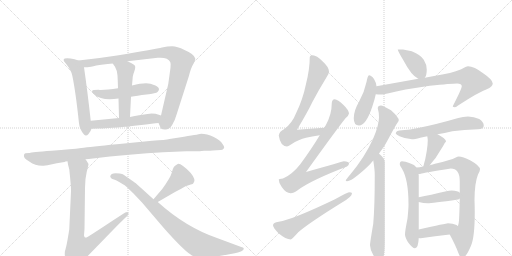
t = 0.00 s
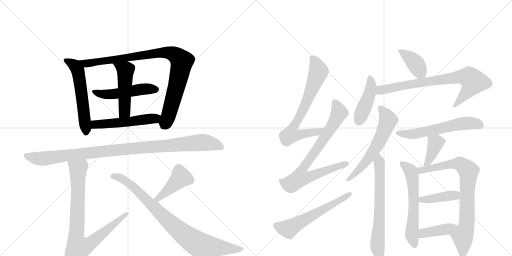
t = 3.51 s
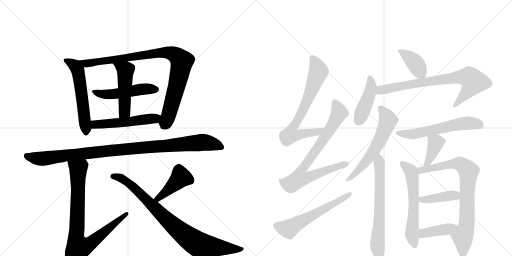
t = 7.01 s
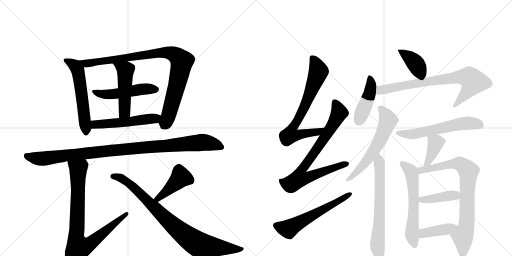
t = 10.52 s
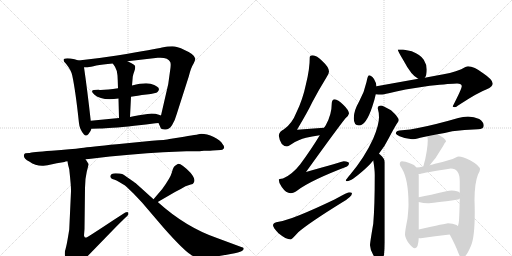
t = 14.02 s
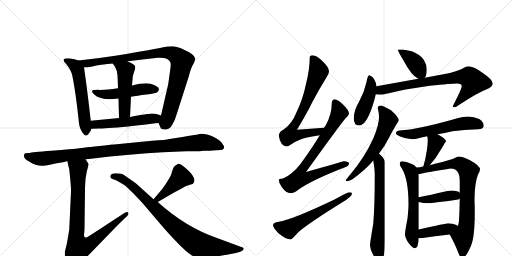
t = 17.53 s

The animated SVG that drew these frames (rendered in a browser with its animation timeline set to each time). Animation: 23 CSS @keyframes rules; one cycle of 17.53 s.

<svg version="1.1" viewBox="0 0 2048 1024" xmlns="http://www.w3.org/2000/svg">
  <g stroke="lightgray" stroke-dasharray="1,1" stroke-width="1" transform="scale(4, 4)">
    <line x1="0" y1="0" x2="256" y2="256"></line>
    <line x1="256" y1="0" x2="0" y2="256"></line>
    <line x1="128" y1="0" x2="128" y2="256"></line>
    <line x1="0" y1="128" x2="256" y2="128"></line>
    <line x1="256" y1="0" x2="512" y2="256"></line>
    <line x1="512" y1="0" x2="256" y2="256"></line>
    <line x1="384" y1="0" x2="384" y2="256"></line>
    <line x1="256" y1="128" x2="512" y2="128"></line>
  </g>
<g transform="scale(1, -1) translate(0, -850)">
   <style type="text/css">
    @keyframes keyframes0 {
      from {
       stroke: black;
       stroke-dashoffset: 570;
       stroke-width: 128;
       }
       65% {
       animation-timing-function: step-end;
       stroke: black;
       stroke-dashoffset: 0;
       stroke-width: 128;
       }
       to {
       stroke: black;
       stroke-width: 1024;
       }
       }
       #make-me-a-hanzi-animation-0 {
         animation: keyframes0 0.713867s both;
         animation-delay: 0.000000s;
         animation-timing-function: linear;
       }
    @keyframes keyframes1 {
      from {
       stroke: black;
       stroke-dashoffset: 947;
       stroke-width: 128;
       }
       76% {
       animation-timing-function: step-end;
       stroke: black;
       stroke-dashoffset: 0;
       stroke-width: 128;
       }
       to {
       stroke: black;
       stroke-width: 1024;
       }
       }
       #make-me-a-hanzi-animation-1 {
         animation: keyframes1 1.020671s both;
         animation-delay: 0.713867s;
         animation-timing-function: linear;
       }
    @keyframes keyframes2 {
      from {
       stroke: black;
       stroke-dashoffset: 508;
       stroke-width: 128;
       }
       62% {
       animation-timing-function: step-end;
       stroke: black;
       stroke-dashoffset: 0;
       stroke-width: 128;
       }
       to {
       stroke: black;
       stroke-width: 1024;
       }
       }
       #make-me-a-hanzi-animation-2 {
         animation: keyframes2 0.663411s both;
         animation-delay: 1.734538s;
         animation-timing-function: linear;
       }
    @keyframes keyframes3 {
      from {
       stroke: black;
       stroke-dashoffset: 493;
       stroke-width: 128;
       }
       62% {
       animation-timing-function: step-end;
       stroke: black;
       stroke-dashoffset: 0;
       stroke-width: 128;
       }
       to {
       stroke: black;
       stroke-width: 1024;
       }
       }
       #make-me-a-hanzi-animation-3 {
         animation: keyframes3 0.651204s both;
         animation-delay: 2.397949s;
         animation-timing-function: linear;
       }
    @keyframes keyframes4 {
      from {
       stroke: black;
       stroke-dashoffset: 528;
       stroke-width: 128;
       }
       63% {
       animation-timing-function: step-end;
       stroke: black;
       stroke-dashoffset: 0;
       stroke-width: 128;
       }
       to {
       stroke: black;
       stroke-width: 1024;
       }
       }
       #make-me-a-hanzi-animation-4 {
         animation: keyframes4 0.679688s both;
         animation-delay: 3.049154s;
         animation-timing-function: linear;
       }
    @keyframes keyframes5 {
      from {
       stroke: black;
       stroke-dashoffset: 1042;
       stroke-width: 128;
       }
       77% {
       animation-timing-function: step-end;
       stroke: black;
       stroke-dashoffset: 0;
       stroke-width: 128;
       }
       to {
       stroke: black;
       stroke-width: 1024;
       }
       }
       #make-me-a-hanzi-animation-5 {
         animation: keyframes5 1.097982s both;
         animation-delay: 3.728841s;
         animation-timing-function: linear;
       }
    @keyframes keyframes6 {
      from {
       stroke: black;
       stroke-dashoffset: 855;
       stroke-width: 128;
       }
       74% {
       animation-timing-function: step-end;
       stroke: black;
       stroke-dashoffset: 0;
       stroke-width: 128;
       }
       to {
       stroke: black;
       stroke-width: 1024;
       }
       }
       #make-me-a-hanzi-animation-6 {
         animation: keyframes6 0.945801s both;
         animation-delay: 4.826823s;
         animation-timing-function: linear;
       }
    @keyframes keyframes7 {
      from {
       stroke: black;
       stroke-dashoffset: 431;
       stroke-width: 128;
       }
       58% {
       animation-timing-function: step-end;
       stroke: black;
       stroke-dashoffset: 0;
       stroke-width: 128;
       }
       to {
       stroke: black;
       stroke-width: 1024;
       }
       }
       #make-me-a-hanzi-animation-7 {
         animation: keyframes7 0.600749s both;
         animation-delay: 5.772624s;
         animation-timing-function: linear;
       }
    @keyframes keyframes8 {
      from {
       stroke: black;
       stroke-dashoffset: 874;
       stroke-width: 128;
       }
       74% {
       animation-timing-function: step-end;
       stroke: black;
       stroke-dashoffset: 0;
       stroke-width: 128;
       }
       to {
       stroke: black;
       stroke-width: 1024;
       }
       }
       #make-me-a-hanzi-animation-8 {
         animation: keyframes8 0.961263s both;
         animation-delay: 6.373372s;
         animation-timing-function: linear;
       }
    @keyframes keyframes9 {
      from {
       stroke: black;
       stroke-dashoffset: 723;
       stroke-width: 128;
       }
       70% {
       animation-timing-function: step-end;
       stroke: black;
       stroke-dashoffset: 0;
       stroke-width: 128;
       }
       to {
       stroke: black;
       stroke-width: 1024;
       }
       }
       #make-me-a-hanzi-animation-9 {
         animation: keyframes9 0.838379s both;
         animation-delay: 7.334635s;
         animation-timing-function: linear;
       }
    @keyframes keyframes10 {
      from {
       stroke: black;
       stroke-dashoffset: 808;
       stroke-width: 128;
       }
       72% {
       animation-timing-function: step-end;
       stroke: black;
       stroke-dashoffset: 0;
       stroke-width: 128;
       }
       to {
       stroke: black;
       stroke-width: 1024;
       }
       }
       #make-me-a-hanzi-animation-10 {
         animation: keyframes10 0.907552s both;
         animation-delay: 8.173014s;
         animation-timing-function: linear;
       }
    @keyframes keyframes11 {
      from {
       stroke: black;
       stroke-dashoffset: 593;
       stroke-width: 128;
       }
       66% {
       animation-timing-function: step-end;
       stroke: black;
       stroke-dashoffset: 0;
       stroke-width: 128;
       }
       to {
       stroke: black;
       stroke-width: 1024;
       }
       }
       #make-me-a-hanzi-animation-11 {
         animation: keyframes11 0.732585s both;
         animation-delay: 9.080566s;
         animation-timing-function: linear;
       }
    @keyframes keyframes12 {
      from {
       stroke: black;
       stroke-dashoffset: 397;
       stroke-width: 128;
       }
       56% {
       animation-timing-function: step-end;
       stroke: black;
       stroke-dashoffset: 0;
       stroke-width: 128;
       }
       to {
       stroke: black;
       stroke-width: 1024;
       }
       }
       #make-me-a-hanzi-animation-12 {
         animation: keyframes12 0.573079s both;
         animation-delay: 9.813151s;
         animation-timing-function: linear;
       }
    @keyframes keyframes13 {
      from {
       stroke: black;
       stroke-dashoffset: 442;
       stroke-width: 128;
       }
       59% {
       animation-timing-function: step-end;
       stroke: black;
       stroke-dashoffset: 0;
       stroke-width: 128;
       }
       to {
       stroke: black;
       stroke-width: 1024;
       }
       }
       #make-me-a-hanzi-animation-13 {
         animation: keyframes13 0.609701s both;
         animation-delay: 10.386230s;
         animation-timing-function: linear;
       }
    @keyframes keyframes14 {
      from {
       stroke: black;
       stroke-dashoffset: 777;
       stroke-width: 128;
       }
       72% {
       animation-timing-function: step-end;
       stroke: black;
       stroke-dashoffset: 0;
       stroke-width: 128;
       }
       to {
       stroke: black;
       stroke-width: 1024;
       }
       }
       #make-me-a-hanzi-animation-14 {
         animation: keyframes14 0.882324s both;
         animation-delay: 10.995931s;
         animation-timing-function: linear;
       }
    @keyframes keyframes15 {
      from {
       stroke: black;
       stroke-dashoffset: 608;
       stroke-width: 128;
       }
       66% {
       animation-timing-function: step-end;
       stroke: black;
       stroke-dashoffset: 0;
       stroke-width: 128;
       }
       to {
       stroke: black;
       stroke-width: 1024;
       }
       }
       #make-me-a-hanzi-animation-15 {
         animation: keyframes15 0.744792s both;
         animation-delay: 11.878255s;
         animation-timing-function: linear;
       }
    @keyframes keyframes16 {
      from {
       stroke: black;
       stroke-dashoffset: 664;
       stroke-width: 128;
       }
       68% {
       animation-timing-function: step-end;
       stroke: black;
       stroke-dashoffset: 0;
       stroke-width: 128;
       }
       to {
       stroke: black;
       stroke-width: 1024;
       }
       }
       #make-me-a-hanzi-animation-16 {
         animation: keyframes16 0.790365s both;
         animation-delay: 12.623047s;
         animation-timing-function: linear;
       }
    @keyframes keyframes17 {
      from {
       stroke: black;
       stroke-dashoffset: 588;
       stroke-width: 128;
       }
       66% {
       animation-timing-function: step-end;
       stroke: black;
       stroke-dashoffset: 0;
       stroke-width: 128;
       }
       to {
       stroke: black;
       stroke-width: 1024;
       }
       }
       #make-me-a-hanzi-animation-17 {
         animation: keyframes17 0.728516s both;
         animation-delay: 13.413411s;
         animation-timing-function: linear;
       }
    @keyframes keyframes18 {
      from {
       stroke: black;
       stroke-dashoffset: 389;
       stroke-width: 128;
       }
       56% {
       animation-timing-function: step-end;
       stroke: black;
       stroke-dashoffset: 0;
       stroke-width: 128;
       }
       to {
       stroke: black;
       stroke-width: 1024;
       }
       }
       #make-me-a-hanzi-animation-18 {
         animation: keyframes18 0.566569s both;
         animation-delay: 14.141927s;
         animation-timing-function: linear;
       }
    @keyframes keyframes19 {
      from {
       stroke: black;
       stroke-dashoffset: 599;
       stroke-width: 128;
       }
       66% {
       animation-timing-function: step-end;
       stroke: black;
       stroke-dashoffset: 0;
       stroke-width: 128;
       }
       to {
       stroke: black;
       stroke-width: 1024;
       }
       }
       #make-me-a-hanzi-animation-19 {
         animation: keyframes19 0.737467s both;
         animation-delay: 14.708496s;
         animation-timing-function: linear;
       }
    @keyframes keyframes20 {
      from {
       stroke: black;
       stroke-dashoffset: 814;
       stroke-width: 128;
       }
       73% {
       animation-timing-function: step-end;
       stroke: black;
       stroke-dashoffset: 0;
       stroke-width: 128;
       }
       to {
       stroke: black;
       stroke-width: 1024;
       }
       }
       #make-me-a-hanzi-animation-20 {
         animation: keyframes20 0.912435s both;
         animation-delay: 15.445964s;
         animation-timing-function: linear;
       }
    @keyframes keyframes21 {
      from {
       stroke: black;
       stroke-dashoffset: 409;
       stroke-width: 128;
       }
       57% {
       animation-timing-function: step-end;
       stroke: black;
       stroke-dashoffset: 0;
       stroke-width: 128;
       }
       to {
       stroke: black;
       stroke-width: 1024;
       }
       }
       #make-me-a-hanzi-animation-21 {
         animation: keyframes21 0.582845s both;
         animation-delay: 16.358398s;
         animation-timing-function: linear;
       }
    @keyframes keyframes22 {
      from {
       stroke: black;
       stroke-dashoffset: 409;
       stroke-width: 128;
       }
       57% {
       animation-timing-function: step-end;
       stroke: black;
       stroke-dashoffset: 0;
       stroke-width: 128;
       }
       to {
       stroke: black;
       stroke-width: 1024;
       }
       }
       #make-me-a-hanzi-animation-22 {
         animation: keyframes22 0.582845s both;
         animation-delay: 16.941243s;
         animation-timing-function: linear;
       }
</style>
<path d="M 363 367 Q 349 492 336 581 C 333 602 333 602 314 608 L 298 613 Q 281 617 269 617 Q 242 617 264 595 Q 285 569 289 548 Q 302 488 316 357 Q 318 333 336 312 Q 344 303 354 314 Q 363 325 366 335 L 363 367 Z" fill="lightgray"></path> 
<path d="M 510 605 L 631 619 Q 672 622 681 602 Q 684 596 682 579 L 673 514 L 644 388 C 637 359 632 363 634 358 L 642 340 Q 643 333 659 332 Q 675 330 688 349 Q 700 368 707 394 L 755 544 Q 764 580 774 595 Q 782 611 781 616 Q 778 633 738 650 Q 708 665 689 665 Q 670 665 648 660 Q 626 655 468 628 L 398 618 L 314 608 C 284 604 306 579 336 581 L 350 581 Q 361 582 385 588 Q 409 593 451 596 L 510 605 Z" fill="lightgray"></path> 
<path d="M 524 463 Q 547 467 586 472 Q 625 477 630 482 Q 650 501 602 515 Q 578 521 528 508 L 472 497 Q 427 490 399 490.5 Q 371 491 368.5 486.5 Q 366 482 378 471 Q 407 446 474 456 L 524 463 Z" fill="lightgray"></path> 
<path d="M 520 382 L 524 463 L 528 508 L 531 543 Q 533 554 537 564 Q 541 573 541 582 Q 541 590 526 597 L 510 605 C 483 618 434 621 451 596 L 460 583 Q 468 570 470 548 L 471 527 L 472 497 L 474 456 L 476 378 C 477 348 519 352 520 382 Z" fill="lightgray"></path> 
<path d="M 590 394 L 556 389 Q 552 389 520 382 L 476 378 L 363 367 C 333 364 336 334 366 335 L 398 336 Q 436 336 537 347 L 584 352 L 614 356 Q 620 358 634 358 C 664 359 672 379 644 388 L 632 392 Q 625 396 606 396 L 599 395 L 590 394 Z" fill="lightgray"></path> 
<path d="M 342 213 L 355 214 Q 531 235 652 241 L 745 245 L 782 245 Q 798 245 816 247 Q 848 247 850 248 L 883 250 Q 890 250 895 256 Q 900 262 890 274 Q 883 289 855 302 Q 827 315 805 315 Q 802 314 736 303 L 678 294 Q 664 290 608 287 L 467 273 Q 362 263 325 258 Q 288 253 206.5 247 Q 125 241 119 238 L 116 238 L 102 237 Q 98 236 96 231 Q 92 217 117 204 Q 144 185 174 187 L 190 189 L 227 197 L 258 202 Q 260 204 270 205 L 342 213 Z" fill="lightgray"></path> 
<path d="M 261 -151 L 260 -153 Q 257 -172 263 -184 Q 269 -195 284 -208 Q 301 -225 316 -210 L 452 -70 Q 484 -37 498 -24 Q 512 -12 514 -6 Q 514 7 501 0 Q 454 -30 403 -64 Q 351 -98 346 -100 Q 340 -101 339 -99 Q 337 -97 336 -92 L 338 -66 L 340 98 Q 340 135 347 163 Q 354 190 354 194 Q 353 197 342 213 C 326 238 264 234 270 205 L 272 192 L 277 173 Q 285 100 284 84 L 277 -68 Q 268 -124 265 -135 L 261 -151 Z" fill="lightgray"></path> 
<path d="M 631 42 L 700 82 Q 726 95 742 105 L 763 112 Q 773 114 774 118 Q 786 130 762 159 Q 722 199 711 194 Q 700 188 696 183 Q 692 178 687 159 Q 682 140 649 94 L 614 53 C 595 30 605 27 631 42 Z" fill="lightgray"></path> 
<path d="M 614 53 L 542 118 Q 540 120 517.5 135.5 Q 495 151 488.5 154 Q 482 157 462.5 157 Q 443 157 441 145 Q 441 136 456 132 Q 465 129 478.5 121 Q 492 113 497 110.5 Q 502 108 535 75 L 568 40 L 656 -63 Q 743 -161 772 -174 Q 811 -190 877 -174 Q 931 -164 951.5 -159.5 Q 972 -155 975 -146 Q 975 -141 971.5 -140 Q 968 -139 965 -138 L 868 -102 Q 743 -59 631 42 L 614 53 Z" fill="lightgray"></path> 
<path d="M 1296 339 Q 1241 336 1188 331 Q 1230 401 1249 441 Q 1273 487 1305 539 Q 1316 554 1316 564 Q 1316 581 1291 604 Q 1266 629 1251 629 Q 1239 629 1239 621 Q 1239 574 1224 514 Q 1211 452 1186 401 Q 1168 355 1136 333 Q 1118 325 1115 308 Q 1121 266 1148 264 Q 1152 264 1164 272 Q 1196 293 1224 299 Q 1246 305 1279 309 C 1309 313 1326 341 1296 339 Z" fill="lightgray"></path> 
<path d="M 1339 453 Q 1327 452 1327 436 Q 1327 392 1303 349 Q 1300 344 1296 339 L 1279 309 Q 1246 254 1201 193 Q 1169 152 1132 136 Q 1116 135 1115 132 Q 1115 117 1127 102 Q 1144 77 1163 77 Q 1174 77 1192 90 Q 1244 129 1388 184 Q 1396 187 1396 197 Q 1396 204 1375 205 Q 1368 203 1224 162 Q 1352 340 1382 377 Q 1394 386 1396 396 Q 1394 411 1374 430 Q 1351 452 1339 453 Z" fill="lightgray"></path> 
<path d="M 1396 81 Q 1391 81 1338 52 Q 1169 -29 1115 -37 Q 1092 -40 1092 -51 Q 1092 -60 1114 -83 Q 1144 -108 1163 -108 Q 1167 -108 1193 -79 Q 1237 -41 1368 40 Q 1408 63 1408 77 Q 1408 81 1396 81 Z" fill="lightgray"></path> 
<path d="M 1612 652 L 1591 652 Q 1591 646 1614 608 Q 1646 547 1673 535 C 1690 526 1690 526 1699 539 Q 1707 548 1707 572 Q 1707 592 1695 611 Q 1684 630 1647 645 L 1612 652 Z" fill="lightgray"></path> 
<path d="M 1506 505 Q 1505 519 1496 534 Q 1485 549 1476 549 Q 1471 549 1466 522 Q 1458 483 1436 443 Q 1415 407 1415 377 Q 1415 348 1436 348 Q 1464 348 1489 423 Q 1499 453 1503 473 L 1506 505 Z" fill="lightgray"></path> 
<path d="M 1673 535 L 1506 505 C 1476 500 1473 475 1503 473 Q 1513 472 1524 472 Q 1533 472 1555 477 Q 1608 492 1719 507 Q 1806 516 1828 516 Q 1847 516 1847 505 Q 1847 495 1811 425 Q 1811 421 1820 421 Q 1823 421 1837 431 Q 1912 480 1947 493 Q 1971 503 1971 516 Q 1971 531 1934 556 Q 1896 585 1872 585 Q 1865 585 1845 573 Q 1803 556 1747 548 L 1699 539 L 1673 535 Z" fill="lightgray"></path> 
<path d="M 1524 428 Q 1511 428 1511 417 Q 1516 400 1516 381 Q 1516 350 1493 296 Q 1459 221 1401 152 Q 1383 131 1383 128 Q 1383 125 1388 125 Q 1405 125 1457 171 Q 1477 188 1493 208 L 1516 236 Q 1539 264 1556 299 Q 1583 350 1590 359 Q 1595 366 1595 369 Q 1595 381 1564 409 Q 1531 428 1524 428 Z" fill="lightgray"></path> 
<path d="M 1493 208 Q 1499 172 1499 150 Q 1499 23 1493 -45 Q 1480 -121 1480 -131 Q 1481 -151 1493 -170 Q 1505 -191 1520 -191 Q 1531 -191 1536 -169 Q 1539 -146 1539 -120 L 1539 201 Q 1539 216 1520 232 Q 1519 233 1516 236 C 1494 257 1488 238 1493 208 Z" fill="lightgray"></path> 
<path d="M 1872 384 Q 1852 384 1833 378 Q 1740 351 1672 338 Q 1641 331 1608 329 Q 1584 329 1583 316 Q 1585 311 1598 305 Q 1623 294 1648 293 Q 1658 293 1681 299 L 1709 305 L 1750 313 Q 1778 318 1809 325 Q 1855 331 1912 333 Q 1935 333 1935 348 Q 1935 362 1917 374 Q 1896 384 1872 384 Z" fill="lightgray"></path> 
<path d="M 1709 305 Q 1711 297 1711 289 Q 1711 270 1707 246 Q 1702 213 1694 187 Q 1694 186 1693 184 C 1684 155 1700 166 1719 189 Q 1721 191 1725 197 Q 1743 216 1758 243 Q 1774 268 1779 278 Q 1784 283 1784 285 Q 1784 295 1750 313 C 1724 327 1703 334 1709 305 Z" fill="lightgray"></path> 
<path d="M 1666 180 Q 1658 193 1642 196 Q 1619 205 1608 205 Q 1599 205 1599 193 Q 1599 188 1608 175 Q 1634 131 1634 33 Q 1634 14 1630 -24 Q 1620 -75 1620 -87 Q 1620 -99 1632 -119 Q 1650 -143 1660 -143 Q 1673 -143 1675 -102 L 1675 -68 L 1675 42 L 1675 61 L 1675 148 Q 1675 151 1674 154 L 1666 180 Z" fill="lightgray"></path> 
<path d="M 1693 184 Q 1678 181 1666 180 C 1636 176 1644 149 1674 154 Q 1679 154 1687 156 Q 1704 160 1803 176 Q 1839 176 1839 125 L 1839 79 L 1839 56 Q 1838 -1 1836 -31 Q 1835 -45 1832 -54 C 1826 -83 1785 -61 1799 -88 Q 1824 -135 1834 -163 Q 1842 -183 1847 -183 Q 1863 -183 1884 -133 Q 1899 -99 1899 1 Q 1899 24 1898 49 Q 1898 117 1912 152 Q 1920 167 1920 172 Q 1920 187 1882 208 Q 1851 224 1835 224 Q 1831 224 1821 219 Q 1806 211 1740 195 Q 1731 193 1719 189 L 1693 184 Z" fill="lightgray"></path> 
<path d="M 1675 42 Q 1694 37 1711 37 Q 1727 37 1832 52 Q 1836 53 1839 56 C 1855 67 1855 67 1839 79 Q 1832 87 1807 88 Q 1797 88 1785 85 Q 1720 70 1675 61 C 1646 55 1646 49 1675 42 Z" fill="lightgray"></path> 
<path d="M 1675 -102 Q 1678 -103 1683 -103 Q 1740 -95 1799 -88 C 1829 -84 1857 -70 1832 -54 Q 1830 -53 1826 -50 Q 1811 -43 1792 -43 Q 1786 -43 1675 -68 C 1646 -75 1645 -97 1675 -102 Z" fill="lightgray"></path> 
      <clipPath id="make-me-a-hanzi-clip-0">
      <path d="M 363 367 Q 349 492 336 581 C 333 602 333 602 314 608 L 298 613 Q 281 617 269 617 Q 242 617 264 595 Q 285 569 289 548 Q 302 488 316 357 Q 318 333 336 312 Q 344 303 354 314 Q 363 325 366 335 L 363 367 Z" fill="lightgray"></path>
      </clipPath>
      <path clip-path="url(#make-me-a-hanzi-clip-0)" d="M 265 606 L 287 597 L 311 570 L 344 318 " fill="none" id="make-me-a-hanzi-animation-0" stroke-dasharray="442 884" stroke-linecap="round"></path>

      <clipPath id="make-me-a-hanzi-clip-1">
      <path d="M 510 605 L 631 619 Q 672 622 681 602 Q 684 596 682 579 L 673 514 L 644 388 C 637 359 632 363 634 358 L 642 340 Q 643 333 659 332 Q 675 330 688 349 Q 700 368 707 394 L 755 544 Q 764 580 774 595 Q 782 611 781 616 Q 778 633 738 650 Q 708 665 689 665 Q 670 665 648 660 Q 626 655 468 628 L 398 618 L 314 608 C 284 604 306 579 336 581 L 350 581 Q 361 582 385 588 Q 409 593 451 596 L 510 605 Z" fill="lightgray"></path>
      </clipPath>
      <path clip-path="url(#make-me-a-hanzi-clip-1)" d="M 321 606 L 344 596 L 650 640 L 672 640 L 706 627 L 727 605 L 727 597 L 677 396 L 656 347 " fill="none" id="make-me-a-hanzi-animation-1" stroke-dasharray="819 1638" stroke-linecap="round"></path>

      <clipPath id="make-me-a-hanzi-clip-2">
      <path d="M 524 463 Q 547 467 586 472 Q 625 477 630 482 Q 650 501 602 515 Q 578 521 528 508 L 472 497 Q 427 490 399 490.5 Q 371 491 368.5 486.5 Q 366 482 378 471 Q 407 446 474 456 L 524 463 Z" fill="lightgray"></path>
      </clipPath>
      <path clip-path="url(#make-me-a-hanzi-clip-2)" d="M 374 484 L 432 472 L 585 495 L 623 493 " fill="none" id="make-me-a-hanzi-animation-2" stroke-dasharray="380 760" stroke-linecap="round"></path>

      <clipPath id="make-me-a-hanzi-clip-3">
      <path d="M 520 382 L 524 463 L 528 508 L 531 543 Q 533 554 537 564 Q 541 573 541 582 Q 541 590 526 597 L 510 605 C 483 618 434 621 451 596 L 460 583 Q 468 570 470 548 L 471 527 L 472 497 L 474 456 L 476 378 C 477 348 519 352 520 382 Z" fill="lightgray"></path>
      </clipPath>
      <path clip-path="url(#make-me-a-hanzi-clip-3)" d="M 459 592 L 502 569 L 498 417 L 496 400 L 483 386 " fill="none" id="make-me-a-hanzi-animation-3" stroke-dasharray="365 730" stroke-linecap="round"></path>

      <clipPath id="make-me-a-hanzi-clip-4">
      <path d="M 590 394 L 556 389 Q 552 389 520 382 L 476 378 L 363 367 C 333 364 336 334 366 335 L 398 336 Q 436 336 537 347 L 584 352 L 614 356 Q 620 358 634 358 C 664 359 672 379 644 388 L 632 392 Q 625 396 606 396 L 599 395 L 590 394 Z" fill="lightgray"></path>
      </clipPath>
      <path clip-path="url(#make-me-a-hanzi-clip-4)" d="M 371 341 L 386 353 L 524 363 L 620 376 L 636 383 " fill="none" id="make-me-a-hanzi-animation-4" stroke-dasharray="400 800" stroke-linecap="round"></path>

      <clipPath id="make-me-a-hanzi-clip-5">
      <path d="M 342 213 L 355 214 Q 531 235 652 241 L 745 245 L 782 245 Q 798 245 816 247 Q 848 247 850 248 L 883 250 Q 890 250 895 256 Q 900 262 890 274 Q 883 289 855 302 Q 827 315 805 315 Q 802 314 736 303 L 678 294 Q 664 290 608 287 L 467 273 Q 362 263 325 258 Q 288 253 206.5 247 Q 125 241 119 238 L 116 238 L 102 237 Q 98 236 96 231 Q 92 217 117 204 Q 144 185 174 187 L 190 189 L 227 197 L 258 202 Q 260 204 270 205 L 342 213 Z" fill="lightgray"></path>
      </clipPath>
      <path clip-path="url(#make-me-a-hanzi-clip-5)" d="M 106 227 L 167 215 L 458 250 L 809 281 L 851 275 L 885 262 " fill="none" id="make-me-a-hanzi-animation-5" stroke-dasharray="914 1828" stroke-linecap="round"></path>

      <clipPath id="make-me-a-hanzi-clip-6">
      <path d="M 261 -151 L 260 -153 Q 257 -172 263 -184 Q 269 -195 284 -208 Q 301 -225 316 -210 L 452 -70 Q 484 -37 498 -24 Q 512 -12 514 -6 Q 514 7 501 0 Q 454 -30 403 -64 Q 351 -98 346 -100 Q 340 -101 339 -99 Q 337 -97 336 -92 L 338 -66 L 340 98 Q 340 135 347 163 Q 354 190 354 194 Q 353 197 342 213 C 326 238 264 234 270 205 L 272 192 L 277 173 Q 285 100 284 84 L 277 -68 Q 268 -124 265 -135 L 261 -151 Z" fill="lightgray"></path>
      </clipPath>
      <path clip-path="url(#make-me-a-hanzi-clip-6)" d="M 278 200 L 313 174 L 304 -103 L 314 -142 L 352 -130 L 506 -6 " fill="none" id="make-me-a-hanzi-animation-6" stroke-dasharray="727 1454" stroke-linecap="round"></path>

      <clipPath id="make-me-a-hanzi-clip-7">
      <path d="M 631 42 L 700 82 Q 726 95 742 105 L 763 112 Q 773 114 774 118 Q 786 130 762 159 Q 722 199 711 194 Q 700 188 696 183 Q 692 178 687 159 Q 682 140 649 94 L 614 53 C 595 30 605 27 631 42 Z" fill="lightgray"></path>
      </clipPath>
      <path clip-path="url(#make-me-a-hanzi-clip-7)" d="M 761 129 L 723 141 L 633 55 L 622 55 " fill="none" id="make-me-a-hanzi-animation-7" stroke-dasharray="303 606" stroke-linecap="round"></path>

      <clipPath id="make-me-a-hanzi-clip-8">
      <path d="M 614 53 L 542 118 Q 540 120 517.5 135.5 Q 495 151 488.5 154 Q 482 157 462.5 157 Q 443 157 441 145 Q 441 136 456 132 Q 465 129 478.5 121 Q 492 113 497 110.5 Q 502 108 535 75 L 568 40 L 656 -63 Q 743 -161 772 -174 Q 811 -190 877 -174 Q 931 -164 951.5 -159.5 Q 972 -155 975 -146 Q 975 -141 971.5 -140 Q 968 -139 965 -138 L 868 -102 Q 743 -59 631 42 L 614 53 Z" fill="lightgray"></path>
      </clipPath>
      <path clip-path="url(#make-me-a-hanzi-clip-8)" d="M 451 145 L 483 138 L 517 117 L 675 -37 L 735 -88 L 794 -128 L 881 -142 L 967 -146 " fill="none" id="make-me-a-hanzi-animation-8" stroke-dasharray="746 1492" stroke-linecap="round"></path>

      <clipPath id="make-me-a-hanzi-clip-9">
      <path d="M 1296 339 Q 1241 336 1188 331 Q 1230 401 1249 441 Q 1273 487 1305 539 Q 1316 554 1316 564 Q 1316 581 1291 604 Q 1266 629 1251 629 Q 1239 629 1239 621 Q 1239 574 1224 514 Q 1211 452 1186 401 Q 1168 355 1136 333 Q 1118 325 1115 308 Q 1121 266 1148 264 Q 1152 264 1164 272 Q 1196 293 1224 299 Q 1246 305 1279 309 C 1309 313 1326 341 1296 339 Z" fill="lightgray"></path>
      </clipPath>
      <path clip-path="url(#make-me-a-hanzi-clip-9)" d="M 1252 614 L 1274 564 L 1218 422 L 1166 331 L 1161 310 L 1269 322 L 1288 337 " fill="none" id="make-me-a-hanzi-animation-9" stroke-dasharray="595 1190" stroke-linecap="round"></path>

      <clipPath id="make-me-a-hanzi-clip-10">
      <path d="M 1339 453 Q 1327 452 1327 436 Q 1327 392 1303 349 Q 1300 344 1296 339 L 1279 309 Q 1246 254 1201 193 Q 1169 152 1132 136 Q 1116 135 1115 132 Q 1115 117 1127 102 Q 1144 77 1163 77 Q 1174 77 1192 90 Q 1244 129 1388 184 Q 1396 187 1396 197 Q 1396 204 1375 205 Q 1368 203 1224 162 Q 1352 340 1382 377 Q 1394 386 1396 396 Q 1394 411 1374 430 Q 1351 452 1339 453 Z" fill="lightgray"></path>
      </clipPath>
      <path clip-path="url(#make-me-a-hanzi-clip-10)" d="M 1340 440 L 1357 400 L 1352 388 L 1292 289 L 1209 175 L 1198 137 L 1224 137 L 1268 157 L 1387 194 " fill="none" id="make-me-a-hanzi-animation-10" stroke-dasharray="680 1360" stroke-linecap="round"></path>

      <clipPath id="make-me-a-hanzi-clip-11">
      <path d="M 1396 81 Q 1391 81 1338 52 Q 1169 -29 1115 -37 Q 1092 -40 1092 -51 Q 1092 -60 1114 -83 Q 1144 -108 1163 -108 Q 1167 -108 1193 -79 Q 1237 -41 1368 40 Q 1408 63 1408 77 Q 1408 81 1396 81 Z" fill="lightgray"></path>
      </clipPath>
      <path clip-path="url(#make-me-a-hanzi-clip-11)" d="M 1103 -52 L 1154 -66 L 1401 75 " fill="none" id="make-me-a-hanzi-animation-11" stroke-dasharray="465 930" stroke-linecap="round"></path>

      <clipPath id="make-me-a-hanzi-clip-12">
      <path d="M 1612 652 L 1591 652 Q 1591 646 1614 608 Q 1646 547 1673 535 C 1690 526 1690 526 1699 539 Q 1707 548 1707 572 Q 1707 592 1695 611 Q 1684 630 1647 645 L 1612 652 Z" fill="lightgray"></path>
      </clipPath>
      <path clip-path="url(#make-me-a-hanzi-clip-12)" d="M 1596 651 L 1654 605 L 1691 549 " fill="none" id="make-me-a-hanzi-animation-12" stroke-dasharray="269 538" stroke-linecap="round"></path>

      <clipPath id="make-me-a-hanzi-clip-13">
      <path d="M 1506 505 Q 1505 519 1496 534 Q 1485 549 1476 549 Q 1471 549 1466 522 Q 1458 483 1436 443 Q 1415 407 1415 377 Q 1415 348 1436 348 Q 1464 348 1489 423 Q 1499 453 1503 473 L 1506 505 Z" fill="lightgray"></path>
      </clipPath>
      <path clip-path="url(#make-me-a-hanzi-clip-13)" d="M 1479 542 L 1485 508 L 1478 473 L 1435 366 " fill="none" id="make-me-a-hanzi-animation-13" stroke-dasharray="314 628" stroke-linecap="round"></path>

      <clipPath id="make-me-a-hanzi-clip-14">
      <path d="M 1673 535 L 1506 505 C 1476 500 1473 475 1503 473 Q 1513 472 1524 472 Q 1533 472 1555 477 Q 1608 492 1719 507 Q 1806 516 1828 516 Q 1847 516 1847 505 Q 1847 495 1811 425 Q 1811 421 1820 421 Q 1823 421 1837 431 Q 1912 480 1947 493 Q 1971 503 1971 516 Q 1971 531 1934 556 Q 1896 585 1872 585 Q 1865 585 1845 573 Q 1803 556 1747 548 L 1699 539 L 1673 535 Z" fill="lightgray"></path>
      </clipPath>
      <path clip-path="url(#make-me-a-hanzi-clip-14)" d="M 1509 478 L 1522 490 L 1623 510 L 1834 542 L 1876 541 L 1894 523 L 1889 511 L 1867 479 L 1819 431 " fill="none" id="make-me-a-hanzi-animation-14" stroke-dasharray="649 1298" stroke-linecap="round"></path>

      <clipPath id="make-me-a-hanzi-clip-15">
      <path d="M 1524 428 Q 1511 428 1511 417 Q 1516 400 1516 381 Q 1516 350 1493 296 Q 1459 221 1401 152 Q 1383 131 1383 128 Q 1383 125 1388 125 Q 1405 125 1457 171 Q 1477 188 1493 208 L 1516 236 Q 1539 264 1556 299 Q 1583 350 1590 359 Q 1595 366 1595 369 Q 1595 381 1564 409 Q 1531 428 1524 428 Z" fill="lightgray"></path>
      </clipPath>
      <path clip-path="url(#make-me-a-hanzi-clip-15)" d="M 1522 418 L 1542 393 L 1552 368 L 1536 322 L 1474 216 L 1426 161 L 1388 130 " fill="none" id="make-me-a-hanzi-animation-15" stroke-dasharray="480 960" stroke-linecap="round"></path>

      <clipPath id="make-me-a-hanzi-clip-16">
      <path d="M 1493 208 Q 1499 172 1499 150 Q 1499 23 1493 -45 Q 1480 -121 1480 -131 Q 1481 -151 1493 -170 Q 1505 -191 1520 -191 Q 1531 -191 1536 -169 Q 1539 -146 1539 -120 L 1539 201 Q 1539 216 1520 232 Q 1519 233 1516 236 C 1494 257 1488 238 1493 208 Z" fill="lightgray"></path>
      </clipPath>
      <path clip-path="url(#make-me-a-hanzi-clip-16)" d="M 1514 230 L 1520 163 L 1519 41 L 1509 -134 L 1518 -177 " fill="none" id="make-me-a-hanzi-animation-16" stroke-dasharray="536 1072" stroke-linecap="round"></path>

      <clipPath id="make-me-a-hanzi-clip-17">
      <path d="M 1872 384 Q 1852 384 1833 378 Q 1740 351 1672 338 Q 1641 331 1608 329 Q 1584 329 1583 316 Q 1585 311 1598 305 Q 1623 294 1648 293 Q 1658 293 1681 299 L 1709 305 L 1750 313 Q 1778 318 1809 325 Q 1855 331 1912 333 Q 1935 333 1935 348 Q 1935 362 1917 374 Q 1896 384 1872 384 Z" fill="lightgray"></path>
      </clipPath>
      <path clip-path="url(#make-me-a-hanzi-clip-17)" d="M 1591 318 L 1650 313 L 1867 358 L 1918 350 " fill="none" id="make-me-a-hanzi-animation-17" stroke-dasharray="460 920" stroke-linecap="round"></path>

      <clipPath id="make-me-a-hanzi-clip-18">
      <path d="M 1709 305 Q 1711 297 1711 289 Q 1711 270 1707 246 Q 1702 213 1694 187 Q 1694 186 1693 184 C 1684 155 1700 166 1719 189 Q 1721 191 1725 197 Q 1743 216 1758 243 Q 1774 268 1779 278 Q 1784 283 1784 285 Q 1784 295 1750 313 C 1724 327 1703 334 1709 305 Z" fill="lightgray"></path>
      </clipPath>
      <path clip-path="url(#make-me-a-hanzi-clip-18)" d="M 1717 302 L 1743 279 L 1718 212 L 1700 192 " fill="none" id="make-me-a-hanzi-animation-18" stroke-dasharray="261 522" stroke-linecap="round"></path>

      <clipPath id="make-me-a-hanzi-clip-19">
      <path d="M 1666 180 Q 1658 193 1642 196 Q 1619 205 1608 205 Q 1599 205 1599 193 Q 1599 188 1608 175 Q 1634 131 1634 33 Q 1634 14 1630 -24 Q 1620 -75 1620 -87 Q 1620 -99 1632 -119 Q 1650 -143 1660 -143 Q 1673 -143 1675 -102 L 1675 -68 L 1675 42 L 1675 61 L 1675 148 Q 1675 151 1674 154 L 1666 180 Z" fill="lightgray"></path>
      </clipPath>
      <path clip-path="url(#make-me-a-hanzi-clip-19)" d="M 1611 193 L 1643 166 L 1649 141 L 1655 34 L 1648 -92 L 1659 -133 " fill="none" id="make-me-a-hanzi-animation-19" stroke-dasharray="471 942" stroke-linecap="round"></path>

      <clipPath id="make-me-a-hanzi-clip-20">
      <path d="M 1693 184 Q 1678 181 1666 180 C 1636 176 1644 149 1674 154 Q 1679 154 1687 156 Q 1704 160 1803 176 Q 1839 176 1839 125 L 1839 79 L 1839 56 Q 1838 -1 1836 -31 Q 1835 -45 1832 -54 C 1826 -83 1785 -61 1799 -88 Q 1824 -135 1834 -163 Q 1842 -183 1847 -183 Q 1863 -183 1884 -133 Q 1899 -99 1899 1 Q 1899 24 1898 49 Q 1898 117 1912 152 Q 1920 167 1920 172 Q 1920 187 1882 208 Q 1851 224 1835 224 Q 1831 224 1821 219 Q 1806 211 1740 195 Q 1731 193 1719 189 L 1693 184 Z" fill="lightgray"></path>
      </clipPath>
      <path clip-path="url(#make-me-a-hanzi-clip-20)" d="M 1673 175 L 1683 169 L 1828 196 L 1850 188 L 1873 166 L 1867 -48 L 1851 -96 L 1849 -175 " fill="none" id="make-me-a-hanzi-animation-20" stroke-dasharray="686 1372" stroke-linecap="round"></path>

      <clipPath id="make-me-a-hanzi-clip-21">
      <path d="M 1675 42 Q 1694 37 1711 37 Q 1727 37 1832 52 Q 1836 53 1839 56 C 1855 67 1855 67 1839 79 Q 1832 87 1807 88 Q 1797 88 1785 85 Q 1720 70 1675 61 C 1646 55 1646 49 1675 42 Z" fill="lightgray"></path>
      </clipPath>
      <path clip-path="url(#make-me-a-hanzi-clip-21)" d="M 1682 56 L 1687 51 L 1706 52 L 1803 68 L 1831 62 " fill="none" id="make-me-a-hanzi-animation-21" stroke-dasharray="281 562" stroke-linecap="round"></path>

      <clipPath id="make-me-a-hanzi-clip-22">
      <path d="M 1675 -102 Q 1678 -103 1683 -103 Q 1740 -95 1799 -88 C 1829 -84 1857 -70 1832 -54 Q 1830 -53 1826 -50 Q 1811 -43 1792 -43 Q 1786 -43 1675 -68 C 1646 -75 1645 -97 1675 -102 Z" fill="lightgray"></path>
      </clipPath>
      <path clip-path="url(#make-me-a-hanzi-clip-22)" d="M 1680 -96 L 1695 -81 L 1825 -58 " fill="none" id="make-me-a-hanzi-animation-22" stroke-dasharray="281 562" stroke-linecap="round"></path>

</g>
</svg>
